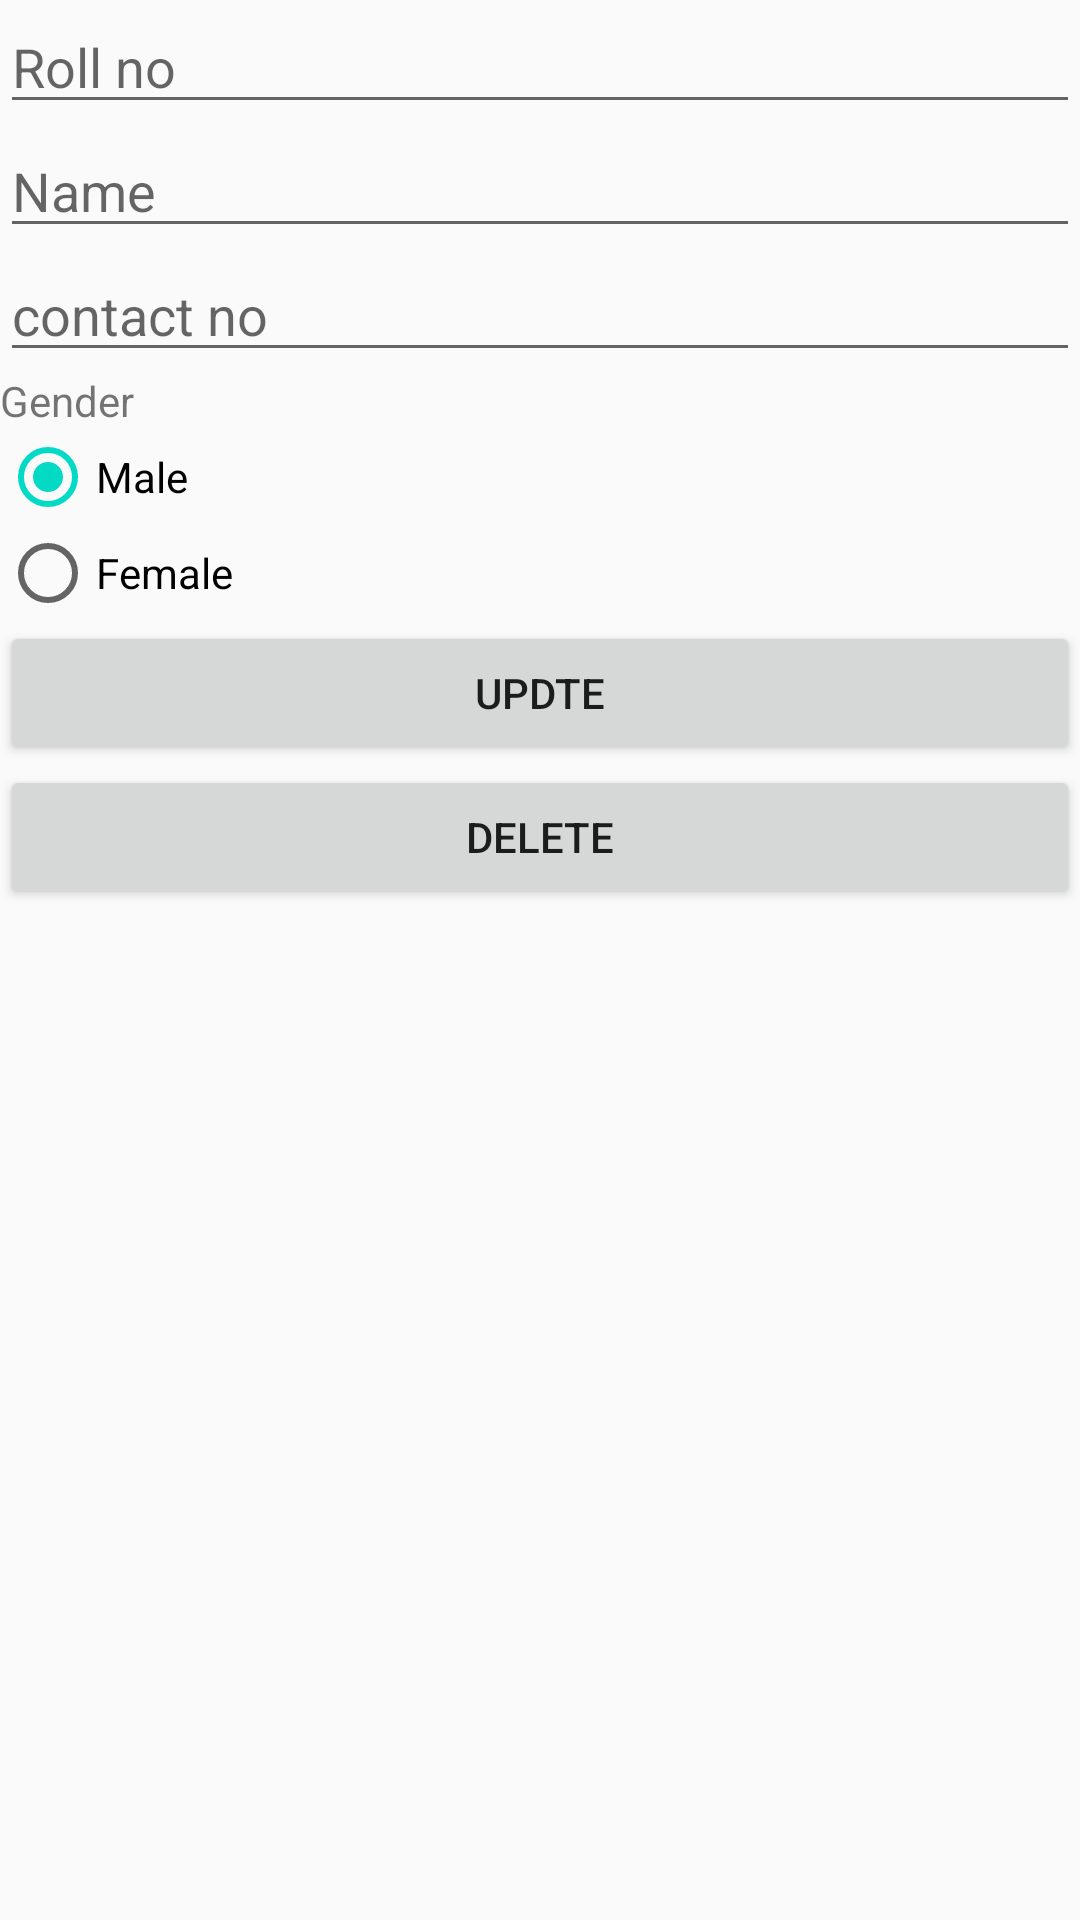

The Android layout XML behind this screen, and the referenced resources:
<!-- AndroidManifest.xml: application theme AppTheme -->
<!-- res/layout/activity_student_details.xml -->
<?xml version="1.0" encoding="utf-8"?>
<androidx.constraintlayout.widget.ConstraintLayout xmlns:android="http://schemas.android.com/apk/res/android"
    xmlns:app="http://schemas.android.com/apk/res-auto"
    xmlns:tools="http://schemas.android.com/tools"
    android:layout_width="match_parent"
    android:layout_height="match_parent"
    tools:context=".StudentDetailsActivity">
    <LinearLayout
        android:layout_width="0dp"
        android:layout_height="0dp"
        android:orientation="vertical"
        app:layout_constraintBottom_toBottomOf="parent"
        app:layout_constraintEnd_toEndOf="parent"
        app:layout_constraintStart_toStartOf="parent"
        app:layout_constraintTop_toTopOf="parent">

        <EditText
            android:id="@+id/rollnoId"
            android:layout_width="match_parent"
            android:layout_height="wrap_content"
            android:ems="10"
            android:hint="Roll no"
            android:inputType="textPersonName" />

        <EditText
            android:id="@+id/namId"
            android:layout_width="match_parent"
            android:layout_height="wrap_content"
            android:ems="10"
            android:hint="Name"
            android:inputType="textPersonName" />

        <EditText
            android:id="@+id/contactnoId"
            android:layout_width="match_parent"
            android:layout_height="wrap_content"
            android:ems="10"
            android:hint="contact no"
            android:inputType="textPersonName" />

        <TextView
            android:id="@+id/genderId"
            android:layout_width="match_parent"
            android:layout_height="wrap_content"
            android:ems="10"
            android:text="Gender"
            />
        <RadioGroup
            android:id="@+id/rgroupId"
            android:layout_width="match_parent"
            android:layout_height="wrap_content"
            android:orientation="vertical">
            <RadioButton
                android:id="@+id/rdbtn_male"
                android:layout_width="wrap_content"
                android:layout_height="wrap_content"
                android:text="Male"
                android:checked="true"
                />
            <RadioButton
                android:id="@+id/rdbtn_female"
                android:layout_width="wrap_content"
                android:layout_height="wrap_content"
                android:text="Female"

                />
        </RadioGroup>

        <Button
            android:id="@+id/submitbtnId"
            android:layout_width="match_parent"
            android:layout_height="wrap_content"
            android:text="updte" />
        <Button
            android:id="@+id/deleteBtnId"
            android:layout_width="match_parent"
            android:layout_height="wrap_content"
            android:text="Delete" />

    </LinearLayout>
</androidx.constraintlayout.widget.ConstraintLayout>
<!-- resources referenced by this layout -->
<resources>
  <style name="AppTheme" parent="Theme.AppCompat.Light.DarkActionBar">
          
          <item name="colorPrimary">@color/colorPrimary</item>
          <item name="colorPrimaryDark">@color/colorPrimaryDark</item>
          <item name="colorAccent">@color/colorAccent</item>
      </style>
  <!-- not gathered from this repository: default colours our renderer supplied (Android Studio template values) -->
  <color name="colorPrimary">#FF6200EE</color>
  <color name="colorPrimaryDark">#FF3700B3</color>
  <color name="colorAccent">#FF03DAC5</color>
</resources>
